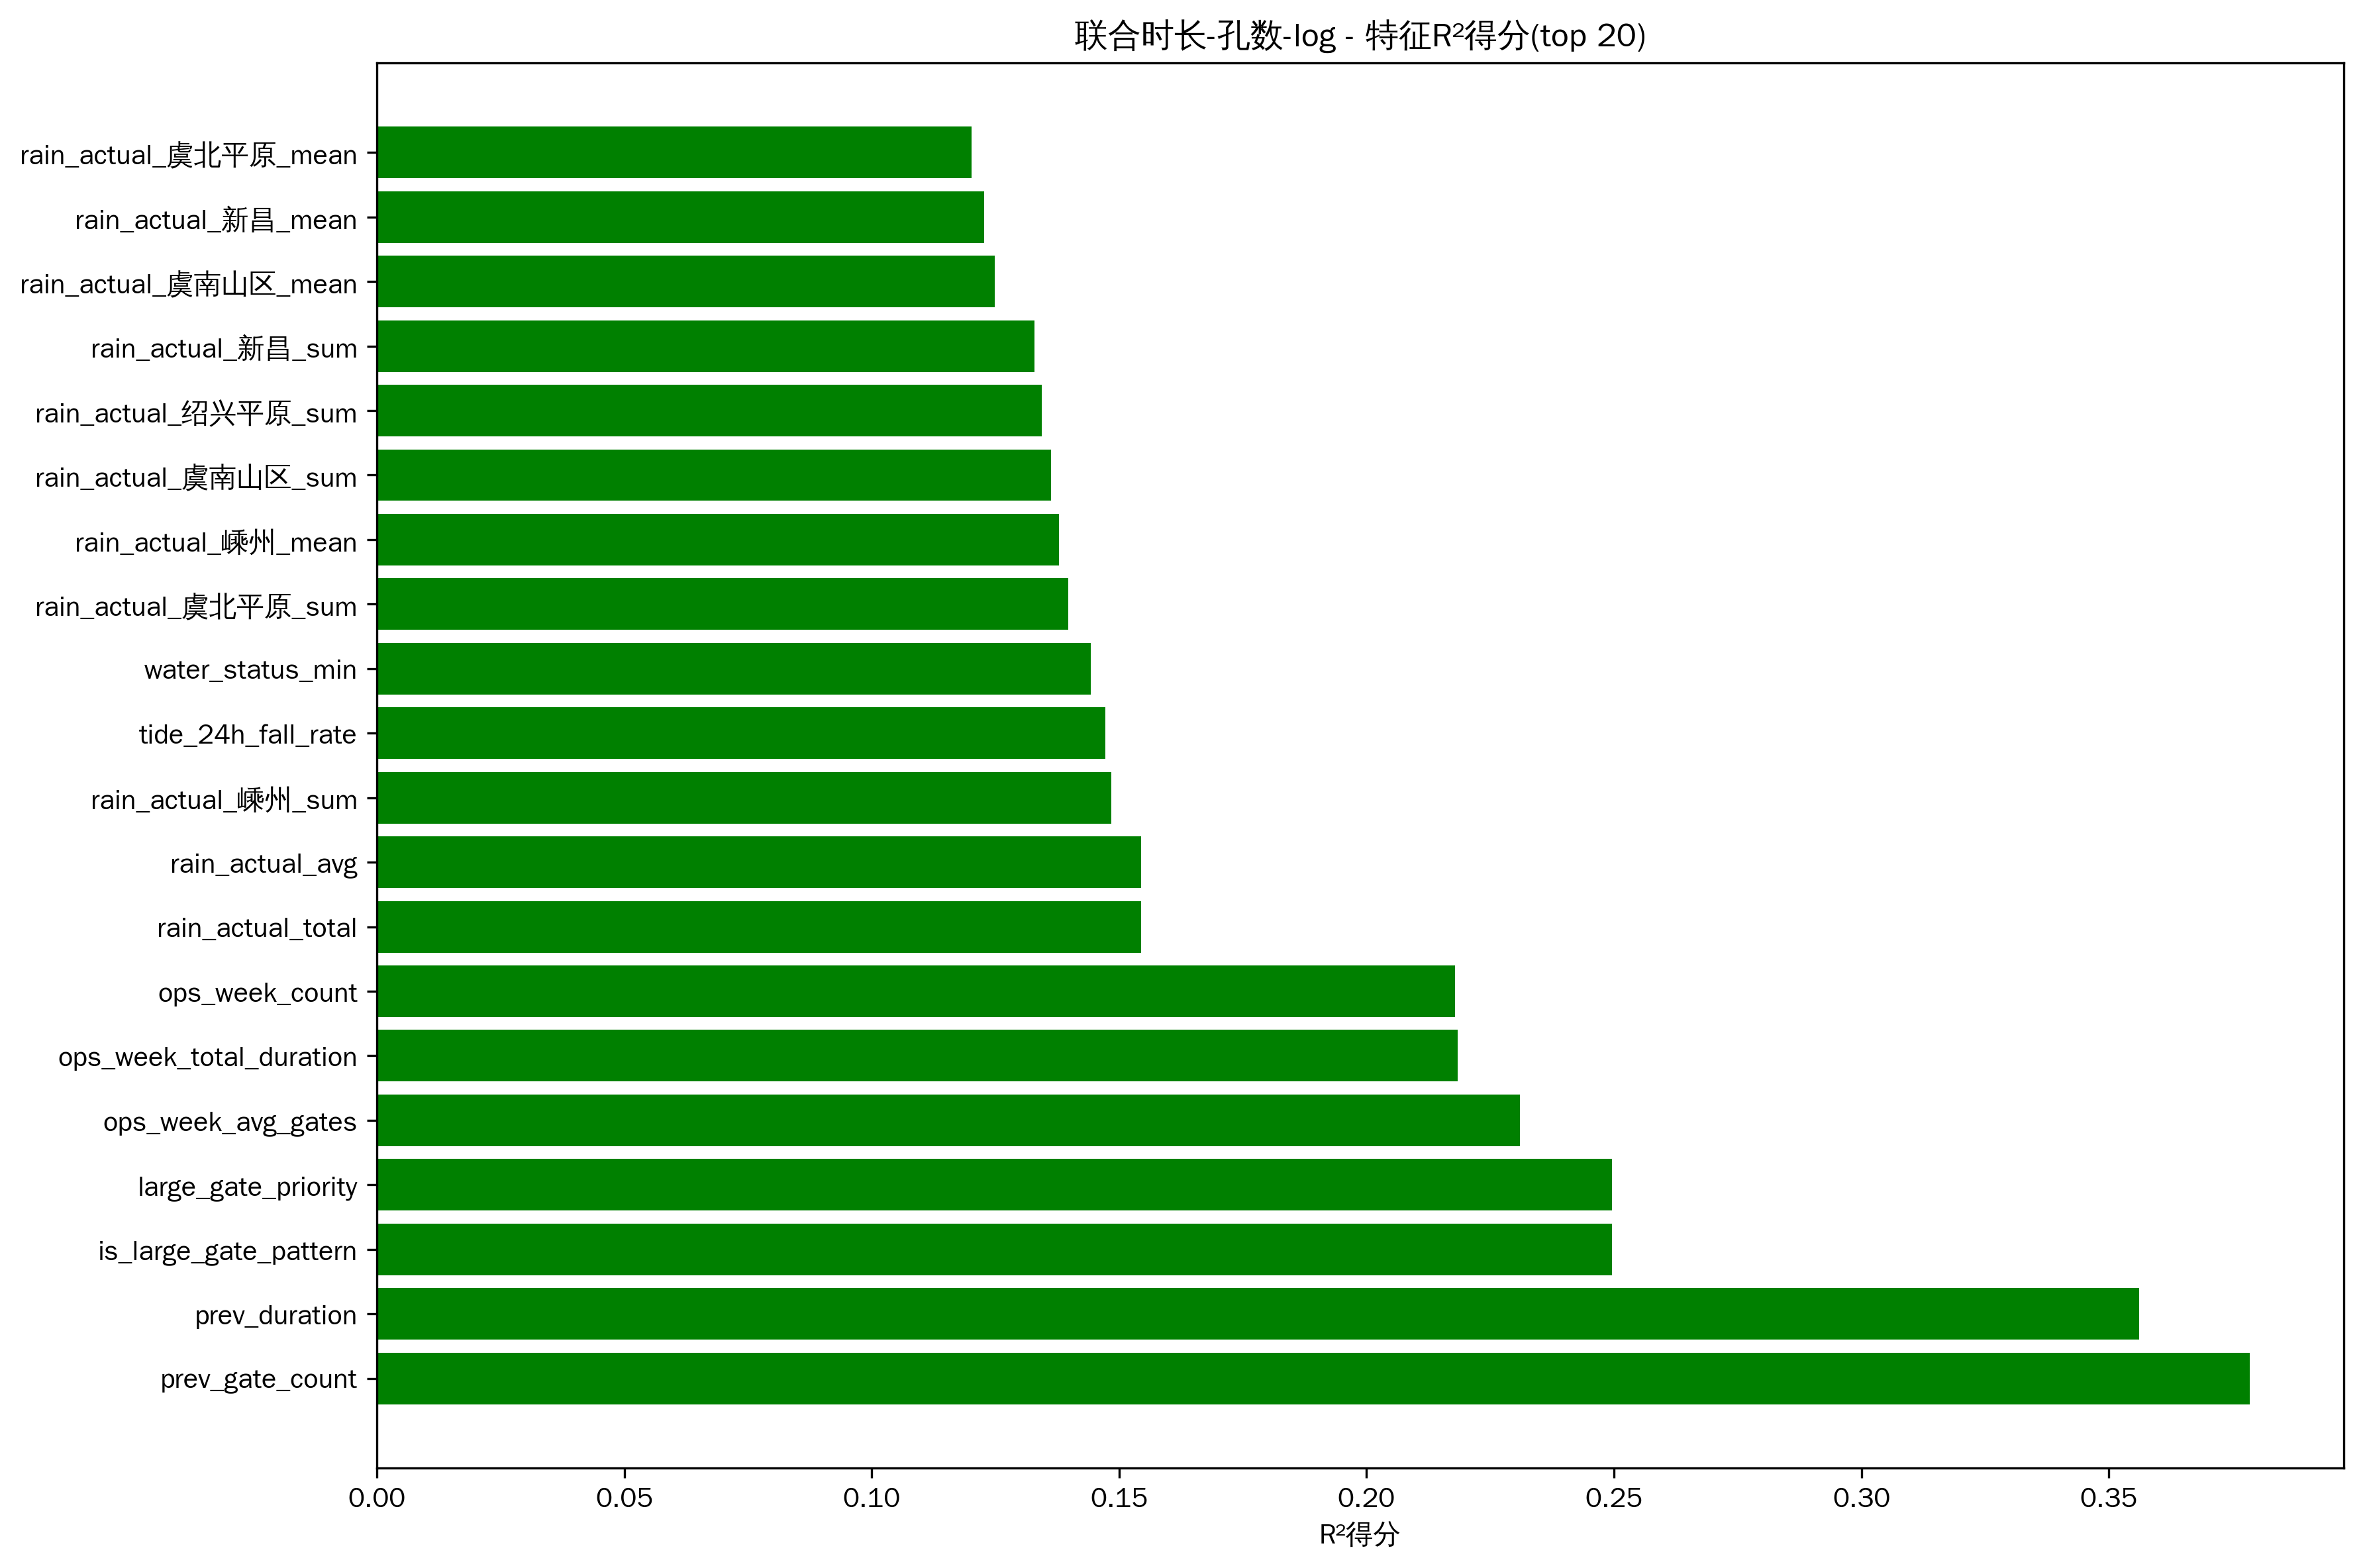

Data behind this chart, as committed beside it:
feature, r2_score
prev_gate_count, 0.3785
prev_duration, 0.3561
is_large_gate_pattern, 0.2496
large_gate_priority, 0.2496
ops_week_avg_gates, 0.231
ops_week_total_duration, 0.2184
ops_week_count, 0.2179
rain_actual_total, 0.1545
rain_actual_avg, 0.1545
rain_actual_嵊州_sum, 0.1484
tide_24h_fall_rate, 0.1473
water_status_min, 0.1443
rain_actual_虞北平原_sum, 0.1397
rain_actual_嵊州_mean, 0.1378
rain_actual_虞南山区_sum, 0.1363
rain_actual_绍兴平原_sum, 0.1344
rain_actual_新昌_sum, 0.1329
rain_actual_虞南山区_mean, 0.1249
rain_actual_新昌_mean, 0.1227
rain_actual_虞北平原_mean, 0.1201
future_tide_r_squared, 0.1185
rain_actual_绍兴平原_mean, 0.1124
tide_24h_rise_rate, 0.1043
tide_24h_cycle_count, 0.09805
flow_max, 0.09548
tide_12h_cycle_count, 0.09218
flow_mean, 0.09117
hour_cos, 0.08821
flow_range, 0.07713
tide_12h_rise_rate, 0.07491
flow_var, 0.06849
flow_min, 0.05948
tide_12h_min, 0.0591
tide_type, 0.05432
tide_24h_min, 0.05006
future_tide_range, 0.04932
water_rain_ratio, 0.04366
future_tide_max, 0.04291
water_status_mean, 0.04207
water_status_max, 0.03938
water_status_missing, 0.03851
future_tide_slope, 0.03847
flow_missing, 0.03831
water_missing, 0.03729
future_tide_mean, 0.03666
future_tide_tide_type, 0.03639
rain_actual_虞南山区_max, 0.03557
tide_12h_phase, 0.03552
water_status_range, 0.0328
tide_24h_r_squared, 0.03261
tide_24h_phase, 0.03195
future_tide_phase, 0.03137
rain_actual_新昌_max, 0.03127
rain_actual_嵊州_max, 0.02658
date, 0.02588
rain_actual_虞北平原_max, 0.02489
flow_skew, 0.02328
tide_12h_range, 0.02328
prev_op_hour, 0.02303
tide_24h_range, 0.02197
... 48 more rows
